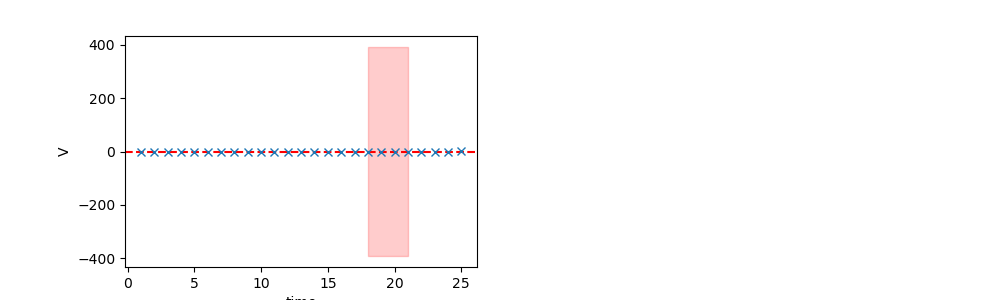

The table this chart was drawn from, first rows:
	EffectiveMass	Error	RegUp	RegLow
0	0.1558	394.2	22	18
